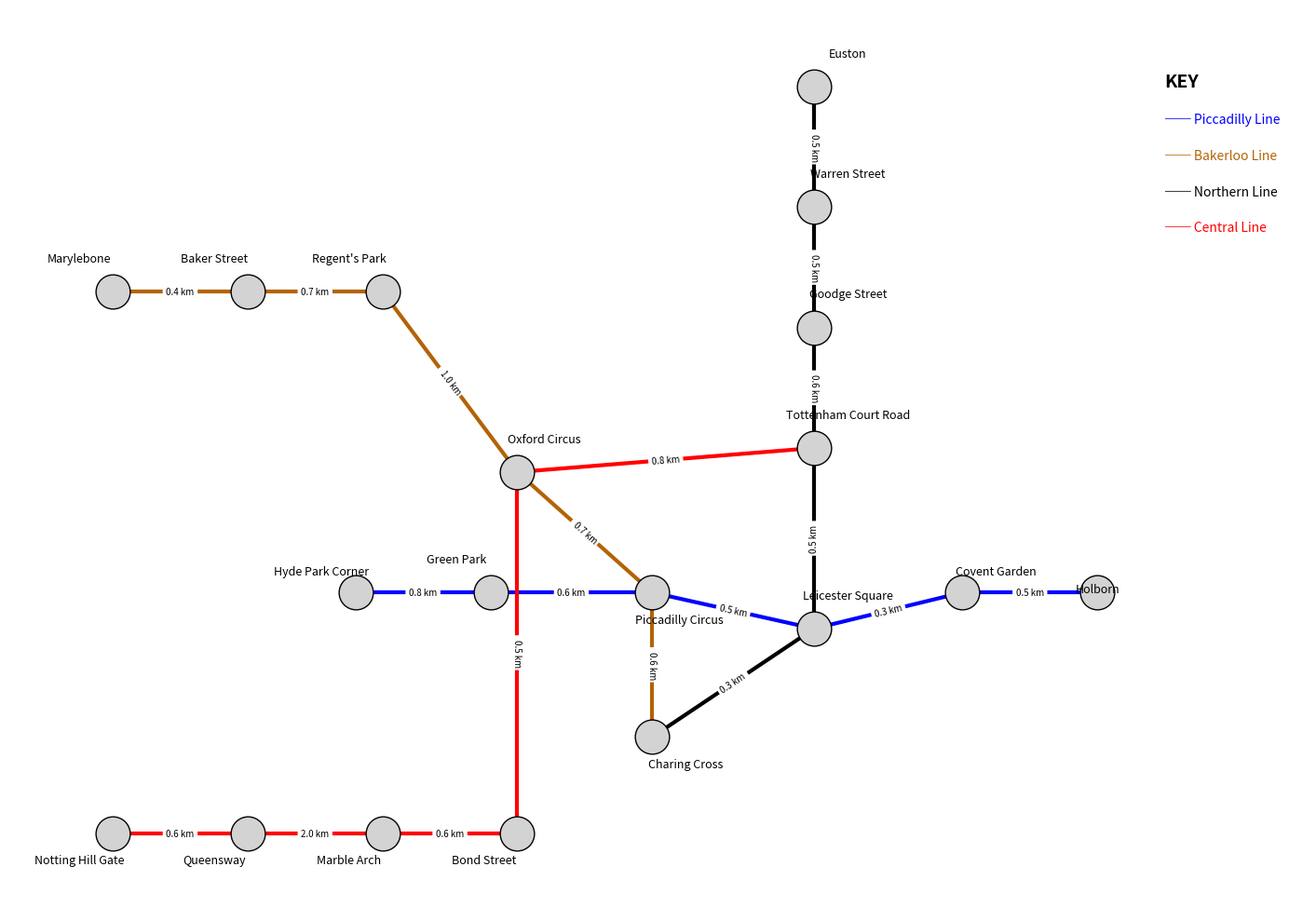

This figure's Python source:
import matplotlib.pyplot as plt
import networkx as nx

G = nx.Graph()

# ============================
# ADD ALL LINES + DISTANCES
# ============================

# --- Piccadilly Line (blue) ---
G.add_edge("Holborn", "Covent Garden", weight=0.5, color="blue")
G.add_edge("Covent Garden", "Leicester Square", weight=0.3, color="blue")
G.add_edge("Leicester Square", "Piccadilly Circus", weight=0.5, color="blue")
G.add_edge("Piccadilly Circus", "Green Park", weight=0.6, color="blue")
G.add_edge("Green Park", "Hyde Park Corner", weight=0.8, color="blue")

# --- Bakerloo Line (brown) ---
G.add_edge("Marylebone", "Baker Street", weight=0.4, color="#B36305")
G.add_edge("Baker Street", "Regent's Park", weight=0.7, color="#B36305")
G.add_edge("Regent's Park", "Oxford Circus", weight=1.0, color="#B36305")
G.add_edge("Oxford Circus", "Piccadilly Circus", weight=0.7, color="#B36305")
G.add_edge("Piccadilly Circus", "Charing Cross", weight=0.6, color="#B36305")

# --- Northern Line (black) ---
G.add_edge("Euston", "Warren Street", weight=0.5, color="black")
G.add_edge("Warren Street", "Goodge Street", weight=0.5, color="black")
G.add_edge("Goodge Street", "Tottenham Court Road", weight=0.6, color="black")
G.add_edge("Tottenham Court Road", "Leicester Square", weight=0.5, color="black")
G.add_edge("Leicester Square", "Charing Cross", weight=0.3, color="black")

# --- Central Line (red) ---
G.add_edge("Notting Hill Gate", "Queensway", weight=0.6, color="red")
G.add_edge("Queensway", "Marble Arch", weight=2.0, color="red")
G.add_edge("Marble Arch", "Bond Street", weight=0.6, color="red")
G.add_edge("Bond Street", "Oxford Circus", weight=0.5, color="red")
G.add_edge("Oxford Circus", "Tottenham Court Road", weight=0.8, color="red")

# ============================
# NODE POSITIONS — MATCH TASK 1 CENTER
# ============================

pos = {
    "Oxford Circus": (-1, 2),
    "Piccadilly Circus": (0, 1),
    "Charing Cross": (0, -0.2),
    "Leicester Square": (1.2, 0.7),
    "Covent Garden": (2.3, 1.0),

    "Holborn": (3.3, 1.0),
    "Green Park": (-1.2, 1.0),
    "Hyde Park Corner": (-2.2, 1.0),

    "Regent's Park": (-2, 3.5),
    "Baker Street": (-3, 3.5),
    "Marylebone": (-4, 3.5),

    "Tottenham Court Road": (1.2, 2.2),
    "Goodge Street": (1.2, 3.2),
    "Warren Street": (1.2, 4.2),
    "Euston": (1.2, 5.2),

    "Notting Hill Gate": (-4, -1),
    "Queensway": (-3, -1),
    "Marble Arch": (-2, -1),
    "Bond Street": (-1, -1),
}

# ============================
# LABEL OFFSET FOR CLARITY
# ============================

label_offset = {
    "Oxford Circus": (0.2, 0.25),
    "Piccadilly Circus": (0.2, -0.25),
    "Charing Cross": (0.25, -0.25),
    "Leicester Square": (0.25, 0.25),
    "Covent Garden": (0.25, 0.15),

    "Green Park": (-0.25, 0.25),
    "Hyde Park Corner": (-0.25, 0.15),

    "Regent's Park": (-0.25, 0.25),
    "Baker Street": (-0.25, 0.25),
    "Marylebone": (-0.25, 0.25),

    "Tottenham Court Road": (0.25, 0.25),
    "Goodge Street": (0.25, 0.25),
    "Warren Street": (0.25, 0.25),
    "Euston": (0.25, 0.25),

    "Notting Hill Gate": (-0.25, -0.25),
    "Queensway": (-0.25, -0.25),
    "Marble Arch": (-0.25, -0.25),
    "Bond Street": (-0.25, -0.25),
}

# ============================
# DRAWING
# ============================

plt.figure(figsize=(14, 10))

edge_colors = [G[u][v]['color'] for u, v in G.edges()]

# --- NODES WITH GRAY FILL ---
nx.draw_networkx_nodes(
    G, pos, node_size=700,
    node_color="#D3D3D3",   # GRAY FILL
    edgecolors="black"
)

plt.text(3.8, 5.2, "KEY", fontsize=14, weight="bold")

plt.text(3.8, 4.9, "── Piccadilly Line", color="blue", fontsize=10)
plt.text(3.8, 4.6, "── Bakerloo Line", color="#B36305", fontsize=10)
plt.text(3.8, 4.3, "── Northern Line", color="black", fontsize=10)
plt.text(3.8, 4.0, "── Central Line", color="red", fontsize=10)
# EDGES
nx.draw_networkx_edges(G, pos, width=3, edge_color=edge_colors)

for node, (x, y) in pos.items():
    dx, dy = label_offset.get(node, (0, 0))
    plt.text(x + dx, y + dy, node, fontsize=9, ha="center")

edge_labels = {(u, v): f"{G[u][v]['weight']} km" for u, v in G.edges()}
nx.draw_networkx_edge_labels(G, pos, edge_labels=edge_labels, font_size=7)

plt.axis("off")
plt.tight_layout()
plt.show()

import numpy as np

lengths = [G[u][v]['weight'] for u, v in G.edges()]

total_length = sum(lengths)

average_length = np.mean(lengths)

std_dev = np.std(lengths)

print("=== TASK 3 RESULTS ===")
print(f"Total network length: {total_length:.2f} km")
print(f"Average distance between stations: {average_length:.2f} km")
print(f"Standard deviation: {std_dev:.2f} km")
